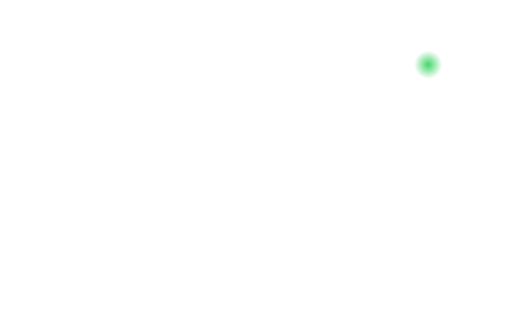
t = 0.00 s
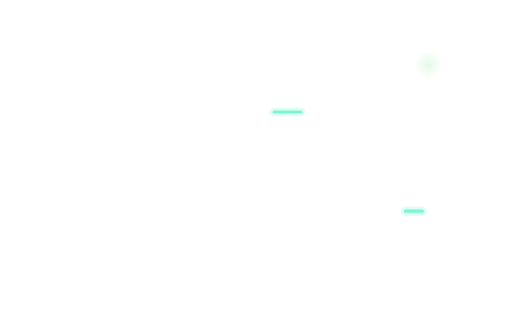
t = 0.98 s
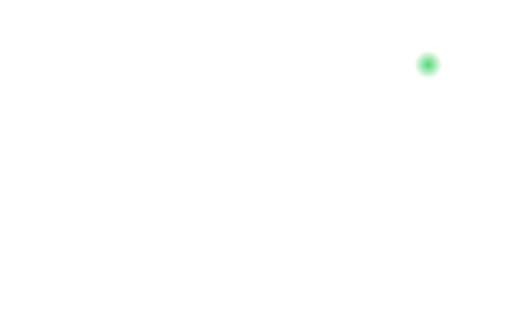
t = 2.01 s
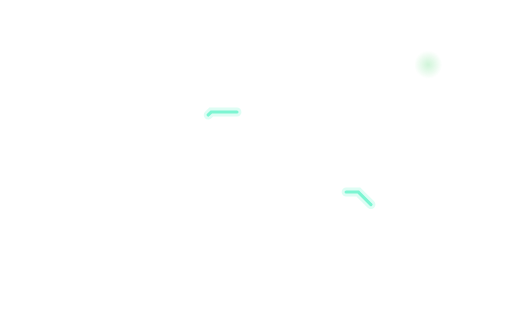
t = 3.00 s
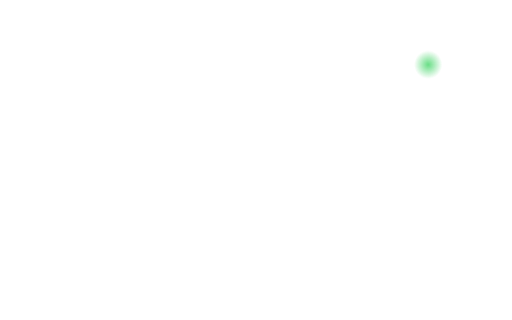
t = 4.05 s
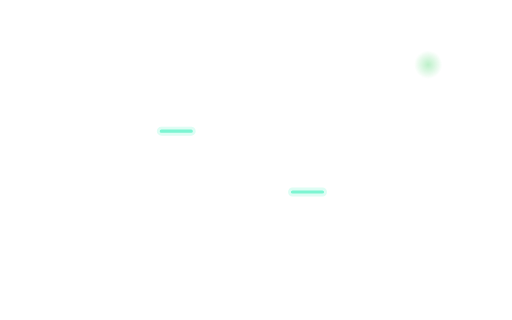
t = 5.10 s

The animated SVG that drew these frames (rendered in a browser with its animation timeline set to each time). Animation: 20 CSS @keyframes rules; one cycle of 6.00 s, repeats indefinitely.

<svg xmlns="http://www.w3.org/2000/svg" viewBox="0 0 800 500" width="800" height="500"><style>
.p{stroke-dasharray:9 120;stroke-dashoffset:9;animation:run 3.4s linear infinite}
@keyframes run{to{stroke-dashoffset:-120}}
.blink{animation:blink 2.2s ease-in-out infinite}
@keyframes blink{50%{opacity:.12}}
.hot{animation:hot 1.6s ease-in-out infinite;transform-box:fill-box;transform-origin:center}
@keyframes hot{50%{opacity:.55;transform:scale(.8)}}
.smk{animation:smk 4.5s ease-out infinite;opacity:0;transform-box:fill-box;transform-origin:center}
@keyframes smk{0%{opacity:0;transform:translateY(10px) scale(.6)}25%{opacity:1}100%{opacity:0;transform:translateY(-190px) scale(1.6)}}
.spark{animation:spark 1.2s ease-out infinite;opacity:0}
@keyframes spark{0%{opacity:1;transform:translate(0,0)}100%{opacity:0;transform:translate(var(--dx),var(--dy))}}
.wv{animation:wv 3.2s linear infinite}
@keyframes wv{to{transform:translateX(-500px)}}
.cloth{animation:cloth .9s linear infinite}
@keyframes cloth{to{transform:translateY(12px)}}
.reed{animation:reed .45s ease-in-out infinite alternate}
@keyframes reed{to{transform:translateY(-10px)}}
.draw{stroke-dasharray:420;stroke-dashoffset:420;animation:draw 3.5s ease-in-out infinite}
@keyframes draw{60%,100%{stroke-dashoffset:0}}
.eq{transform-box:fill-box;transform-origin:50% 100%;animation:eq 1.1s ease-in-out infinite alternate}
@keyframes eq{0%{transform:scaleY(.35)}100%{transform:scaleY(1)}}
.lift{animation:lift 6s ease-in-out infinite}
@keyframes lift{0%,15%,85%,100%{transform:translateY(0)}45%,55%{transform:translateY(-230px)}}
.sweep{animation:sweep 4.5s ease-in-out infinite}
@keyframes sweep{0%{transform:translateX(-700px)}60%,100%{transform:translateX(900px)}}
@media (prefers-reduced-motion:reduce){*{animation:none!important}.p{display:none}.draw{stroke-dashoffset:0}.smk,.spark{display:none}}
</style><style>
.rip{transform-box:fill-box;transform-origin:center;animation:rip 2.6s ease-out infinite}
@keyframes rip{0%{transform:scale(.2);opacity:.9}70%,100%{transform:scale(2.2);opacity:0}}
.gauge{animation:gauge 3s ease-in-out infinite alternate}
@keyframes gauge{from{stroke-dashoffset:34}to{stroke-dashoffset:22}}
.hz{transform-box:fill-box;transform-origin:0 50%;animation:hz 2.4s ease-in-out infinite alternate}
@keyframes hz{from{transform:scaleX(.82)}to{transform:scaleX(1)}}
.fast{animation:blink .5s steps(2) infinite}
.rl{animation:rl 3.6s cubic-bezier(.45,0,.55,1) infinite}
.rr{animation:rr 3.6s cubic-bezier(.45,0,.55,1) infinite}
@keyframes rl{0%,100%{transform:translateX(0)}42%,52%{transform:translateX(330px)}}
@keyframes rr{0%,100%{transform:translateX(0)}42%,52%{transform:translateX(-330px)}}
.weft{stroke-dasharray:100 100;stroke-dashoffset:100;animation:weft 3.6s linear infinite}
@keyframes weft{0%{stroke-dashoffset:100;opacity:1}88%{stroke-dashoffset:0;opacity:1}100%{stroke-dashoffset:0;opacity:0}}
.weftf{stroke-dasharray:100 100;stroke-dashoffset:100;animation:weftf 1.6s cubic-bezier(.3,.6,.4,1) infinite}
@keyframes weftf{0%{stroke-dashoffset:100;opacity:1}70%{stroke-dashoffset:0;opacity:1}100%{stroke-dashoffset:0;opacity:0}}
.puff{animation:puff 1.6s ease-out infinite;opacity:0}
@keyframes puff{0%{opacity:0;transform:translateX(0)}20%{opacity:.9}100%{opacity:0;transform:translateX(90px)}}
@media (prefers-reduced-motion:reduce){*{animation:none!important}.weft,.weftf{stroke-dashoffset:0}.rip,.puff{display:none}}
</style><defs>
<clipPath id="bclip"><rect x="320" y="170" width="1760" height="840" rx="20"/></clipPath>
<linearGradient id="board" x1="0" y1="0" x2="1" y2="1"><stop offset="0" stop-color="#14382f"/><stop offset=".55" stop-color="#0d2720"/><stop offset="1" stop-color="#081a15"/></linearGradient>
<pattern id="hatch" width="16" height="16" patternUnits="userSpaceOnUse" patternTransform="rotate(45)"><path d="M0 0V16" stroke="#1a463b" stroke-width="2"/></pattern>
<linearGradient id="chip" x1="0" y1="0" x2="0" y2="1"><stop offset="0" stop-color="#26272b"/><stop offset="1" stop-color="#0c0c0e"/></linearGradient>
<linearGradient id="die" x1="0" y1="0" x2="1" y2="1"><stop offset="0" stop-color="#3a3d44"/><stop offset=".5" stop-color="#1b1c20"/><stop offset="1" stop-color="#2e3036"/></linearGradient>
<linearGradient id="pin" x1="0" y1="0" x2="1" y2="0"><stop offset="0" stop-color="#8d939b"/><stop offset=".5" stop-color="#eef1f4"/><stop offset="1" stop-color="#8d939b"/></linearGradient>
<linearGradient id="pinh" x1="0" y1="0" x2="0" y2="1"><stop offset="0" stop-color="#8d939b"/><stop offset=".5" stop-color="#eef1f4"/><stop offset="1" stop-color="#8d939b"/></linearGradient>
<linearGradient id="gold" x1="0" y1="0" x2="1" y2="1"><stop offset="0" stop-color="#f3dc9b"/><stop offset=".5" stop-color="#c9a24f"/><stop offset="1" stop-color="#8f6e2c"/></linearGradient>
<radialGradient id="alu" cx="40%" cy="35%" r="70%"><stop offset="0" stop-color="#f4f6f8"/><stop offset=".6" stop-color="#b9bec5"/><stop offset="1" stop-color="#6c7178"/></radialGradient>
<linearGradient id="ind" x1="0" y1="0" x2="1" y2="1"><stop offset="0" stop-color="#4a4d53"/><stop offset="1" stop-color="#1d1e21"/></linearGradient>
<linearGradient id="sheen" x1="0" y1="0" x2="1" y2="1"><stop offset="0" stop-color="#fff" stop-opacity=".09"/><stop offset=".35" stop-color="#fff" stop-opacity="0"/><stop offset="1" stop-color="#2997FF" stop-opacity=".06"/></linearGradient>
<filter id="shadow" x="-10%" y="-10%" width="120%" height="140%"><feGaussianBlur stdDeviation="30"/></filter>
<filter id="soft" x="-30%" y="-30%" width="160%" height="160%"><feGaussianBlur stdDeviation="6"/></filter>
<filter id="blur12" x="-50%" y="-50%" width="200%" height="200%"><feGaussianBlur stdDeviation="12"/></filter>
<filter id="blur30" x="-20%" y="-20%" width="140%" height="180%"><feGaussianBlur stdDeviation="30"/></filter>
<radialGradient id="glowB" r="50%"><stop offset="0" stop-color="#2997FF" stop-opacity=".9"/><stop offset="1" stop-color="#2997FF" stop-opacity="0"/></radialGradient>
<radialGradient id="glowG" r="50%"><stop offset="0" stop-color="#30D158" stop-opacity=".9"/><stop offset="1" stop-color="#30D158" stop-opacity="0"/></radialGradient>
<radialGradient id="glowO" r="50%"><stop offset="0" stop-color="#FF9F0A" stop-opacity=".9"/><stop offset="1" stop-color="#FF9F0A" stop-opacity="0"/></radialGradient>
<radialGradient id="hot" r="50%"><stop offset="0" stop-color="#fff3d6"/><stop offset=".25" stop-color="#ffb347" stop-opacity=".9"/><stop offset="1" stop-color="#ff6a00" stop-opacity="0"/></radialGradient>
<radialGradient id="smoke" r="50%"><stop offset="0" stop-color="#fff" stop-opacity=".22"/><stop offset="1" stop-color="#fff" stop-opacity="0"/></radialGradient>
<radialGradient id="vig" cx="55%" cy="60%" r="75%"><stop offset=".55" stop-color="#000" stop-opacity="0"/><stop offset="1" stop-color="#000" stop-opacity=".75"/></radialGradient>
<linearGradient id="handle" x1="0" y1="0" x2="0" y2="1"><stop offset="0" stop-color="#3a3a3d"/><stop offset=".45" stop-color="#1c1c1e"/><stop offset="1" stop-color="#050505"/></linearGradient>
<linearGradient id="steel" x1="0" y1="0" x2="0" y2="1"><stop offset="0" stop-color="#6d7279"/><stop offset=".35" stop-color="#f2f4f6"/><stop offset=".7" stop-color="#9aa0a7"/><stop offset="1" stop-color="#4b4f55"/></linearGradient>
<linearGradient id="tipg" x1="0" y1="0" x2="0" y2="1"><stop offset="0" stop-color="#5a4a3a"/><stop offset=".4" stop-color="#d9c3a5"/><stop offset="1" stop-color="#3b3027"/></linearGradient>
<linearGradient id="steelH" x1="0" y1="0" x2="0" y2="1"><stop offset="0" stop-color="#f4f5f7"/><stop offset=".5" stop-color="#c3c7cd"/><stop offset="1" stop-color="#8b9097"/></linearGradient>
<linearGradient id="inside" x1="0" y1="0" x2="0" y2="1"><stop offset="0" stop-color="#1c1c1e"/><stop offset="1" stop-color="#3a3a3c"/></linearGradient>
<linearGradient id="frame" x1="0" y1="0" x2="1" y2="0"><stop offset="0" stop-color="#d7dadf"/><stop offset=".5" stop-color="#ffffff"/><stop offset="1" stop-color="#b9bdc4"/></linearGradient>
<linearGradient id="fabric" x1="0" y1="0" x2="0" y2="1"><stop offset="0" stop-color="#2c5fb3"/><stop offset="1" stop-color="#173a78"/></linearGradient>
<pattern id="weave" width="12" height="12" patternUnits="userSpaceOnUse"><rect width="12" height="12" fill="url(#fabric)"/><rect width="6" height="6" fill="#fff" opacity=".10"/><rect x="6" y="6" width="6" height="6" fill="#fff" opacity=".10"/><rect x="6" width="6" height="6" fill="#000" opacity=".06"/></pattern>
<linearGradient id="fade" x1="0" y1="0" x2="0" y2="1"><stop offset="0" stop-color="#fff" stop-opacity="0"/><stop offset="1" stop-color="#fff" stop-opacity=".25"/></linearGradient>
<linearGradient id="scr" x1="0" y1="0" x2="1" y2="1"><stop offset="0" stop-color="#0b1220"/><stop offset="1" stop-color="#121a2c"/></linearGradient>
<linearGradient id="body" x1="0" y1="0" x2="1" y2="1"><stop offset="0" stop-color="#3a3a3d"/><stop offset="1" stop-color="#1a1a1c"/></linearGradient>
<linearGradient id="bump" x1="0" y1="0" x2="0" y2="1"><stop offset="0" stop-color="#2a2a2c"/><stop offset="1" stop-color="#0d0d0e"/></linearGradient>
<radialGradient id="knob" cx="40%" cy="35%" r="70%"><stop offset="0" stop-color="#6e7279"/><stop offset=".7" stop-color="#2c2d31"/><stop offset="1" stop-color="#151517"/></radialGradient>
<pattern id="grid" width="52" height="52" patternUnits="userSpaceOnUse"><path d="M52 0H0V52" fill="none" stroke="#2c3a4a" stroke-width="1.2"/></pattern>
<linearGradient id="red" x1="0" y1="0" x2="0" y2="1"><stop offset="0" stop-color="#ff3b3b"/><stop offset=".55" stop-color="#e30613"/><stop offset="1" stop-color="#a1040e"/></linearGradient>
<linearGradient id="gph" x1="0" y1="0" x2="0" y2="1"><stop offset="0" stop-color="#4a4a4e"/><stop offset="1" stop-color="#1c1c1e"/></linearGradient>
<radialGradient id="tire" r="50%"><stop offset=".55" stop-color="#2a2a2c"/><stop offset=".9" stop-color="#111"/><stop offset="1" stop-color="#000"/></radialGradient>
<radialGradient id="hub" cx="40%" cy="35%" r="70%"><stop offset="0" stop-color="#f2f4f6"/><stop offset="1" stop-color="#7d828a"/></radialGradient>
<linearGradient id="top" x1="0" y1="0" x2="1" y2="1"><stop offset="0" stop-color="#f2f4f7"/><stop offset=".5" stop-color="#c7ccd3"/><stop offset="1" stop-color="#9aa0a8"/></linearGradient>
<linearGradient id="left" x1="0" y1="0" x2="0" y2="1"><stop offset="0" stop-color="#9aa0a8"/><stop offset="1" stop-color="#5b6068"/></linearGradient>
<linearGradient id="right" x1="0" y1="0" x2="0" y2="1"><stop offset="0" stop-color="#7a8088"/><stop offset="1" stop-color="#3f434a"/></linearGradient>
<linearGradient id="conn" x1="0" y1="0" x2="0" y2="1"><stop offset="0" stop-color="#2c2c2e"/><stop offset="1" stop-color="#0b0b0c"/></linearGradient>
<linearGradient id="sw" x1="0" y1="0" x2="1" y2="0"><stop offset="0" stop-color="#fff" stop-opacity="0"/><stop offset=".5" stop-color="#fff" stop-opacity=".6"/><stop offset="1" stop-color="#fff" stop-opacity="0"/></linearGradient>
</defs><path class="p" pathLength="100" d="M215 205 L300 205 L330 175 L470 175 M420 300 L560 300 L590 330 L660 330" stroke="#7CF5D2" stroke-width="14" stroke-opacity=".25" fill="none" stroke-linecap="round" style="animation-duration:2.4s"/><path class="p" pathLength="100" d="M215 205 L300 205 L330 175 L470 175 M420 300 L560 300 L590 330 L660 330" stroke="#7CF5D2" stroke-width="5" fill="none" stroke-linecap="round" style="animation-duration:2.4s"/><circle class="blink" cx="669" cy="101" r="22" fill="url(#glowG)"/></svg>
